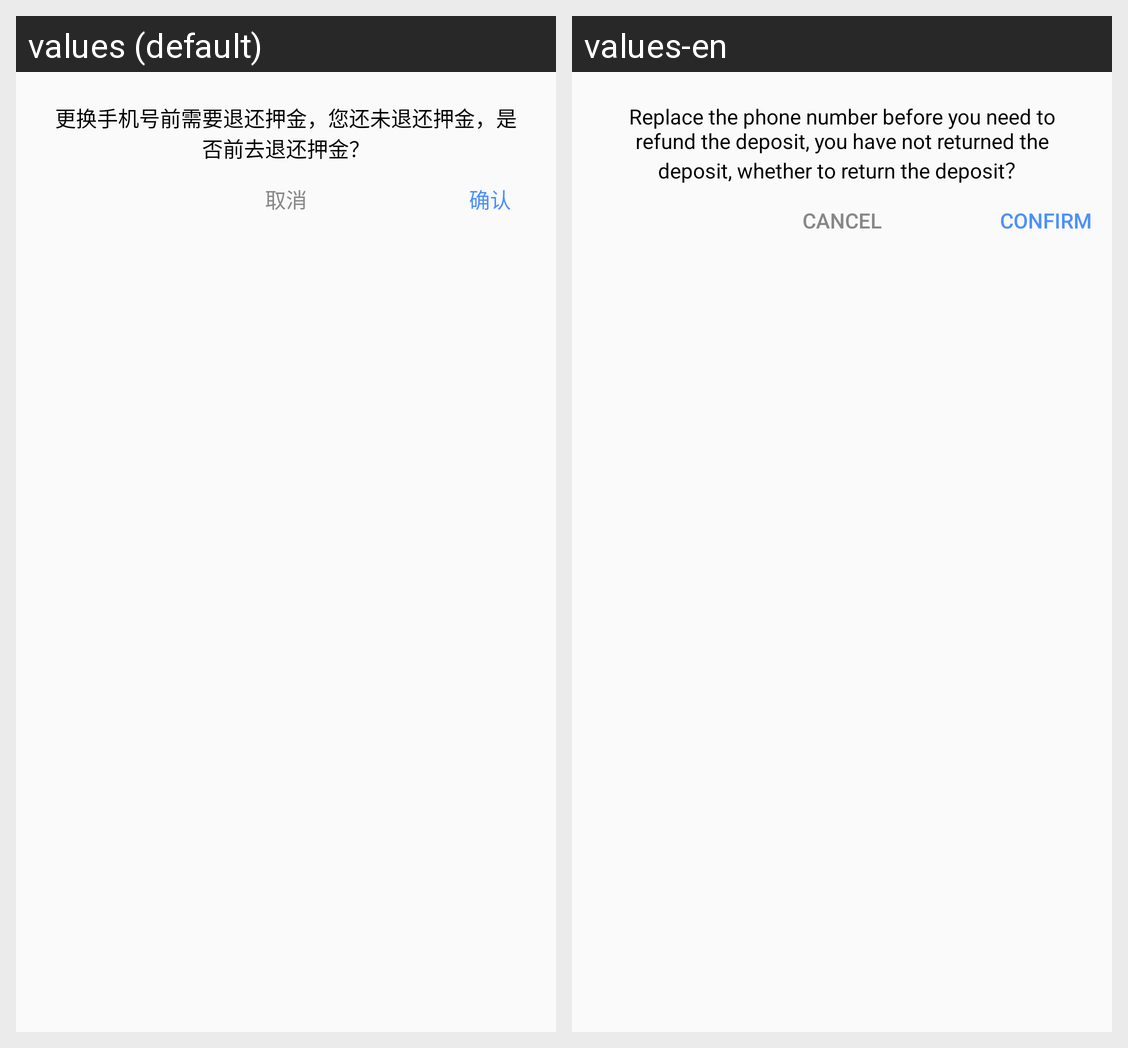

Here is an Android app screen in its default locale and in the app's own translations. Write out the translated-string differences for the strings that appear on this screen.
Android screen res/layout/dialog_modify_phone_number.xml rendered under 2 locales, left to right: values (default), values-en. Device: Nexus 5 (rendered at 1080×1920; each locale shown at half size, 540×960, under a caption strip naming it); theme AppTheme.
Strings drawn on this screen, with the default value and each locale's value (text and hints the layout hard-codes, and strings that could not be matched under every locale, appear in the picture but are not listed):

tip_91
  values: 更换手机号前需要退还押金，您还未退还押金，是否前去退还押金？
  values-en: Replace the phone number before you need to refund the deposit, you have not returned the deposit, whether to return the deposit？

cancel
  values: 取消
  values-en: cancel

confirm
  values: 确认
  values-en: confirm
